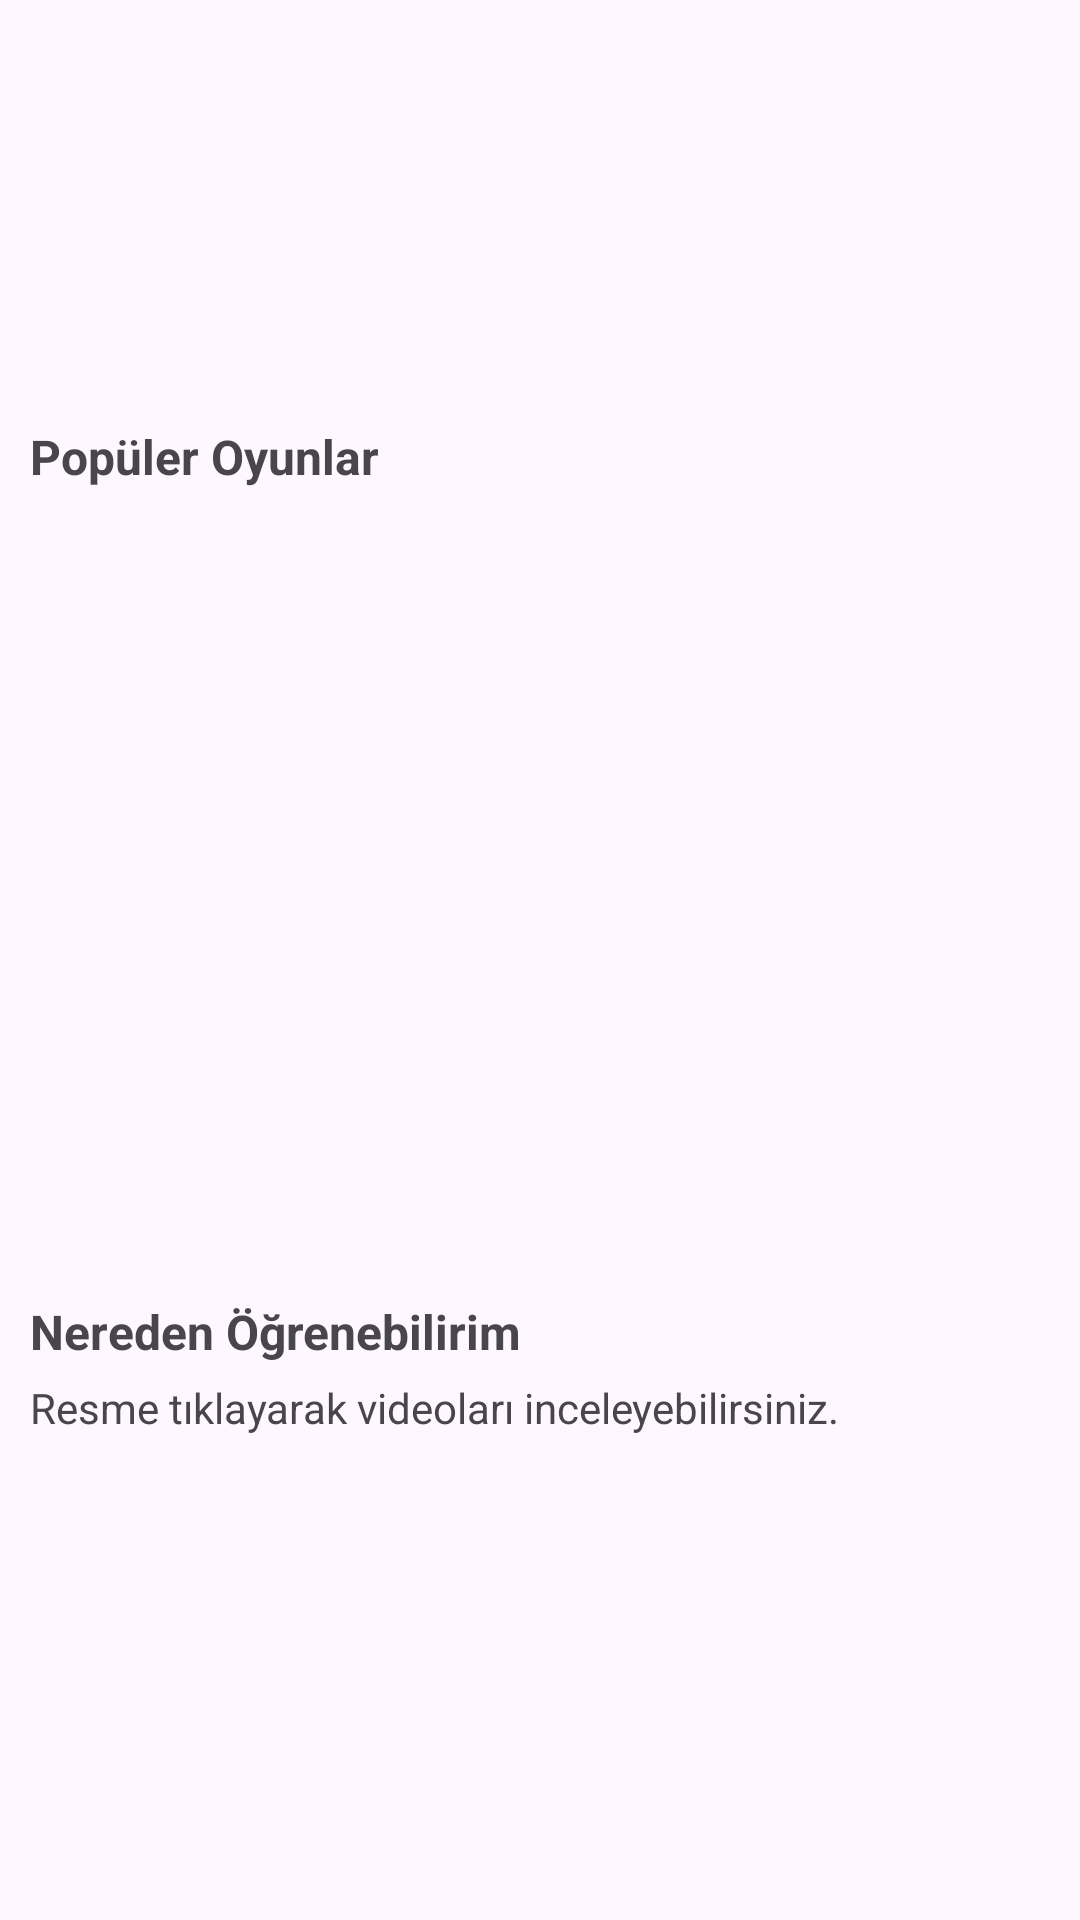

Android layout source for this screen:
<!-- AndroidManifest.xml: application theme Theme.CareerTree -->
<!-- res/layout/fragment_game_engine_details.xml -->
<?xml version="1.0" encoding="utf-8"?>
<layout
    xmlns:android="http://schemas.android.com/apk/res/android"
    xmlns:app="http://schemas.android.com/apk/res-auto">

    <data>
        <variable
            name="selectedGameEngine"
            type="com.example.careertree.model.game.GameEngine" />
    </data>

    <androidx.coordinatorlayout.widget.CoordinatorLayout
        android:layout_width="match_parent"
        android:layout_height="match_parent"
        android:layout_marginTop="20dp"
        android:fitsSystemWindows="false">

        <androidx.core.widget.NestedScrollView
            android:id="@+id/nestedScrollView"
            android:layout_width="match_parent"
            android:layout_height="match_parent"
            app:layout_behavior="com.google.android.material.appbar.AppBarLayout$ScrollingViewBehavior">

            <LinearLayout
                android:layout_width="match_parent"
                android:layout_height="wrap_content"
                android:layout_margin="10dp"
                android:orientation="vertical"
                app:layout_scrollFlags="scroll|enterAlwaysCollapsed">

                <RelativeLayout
                    android:layout_width="match_parent"
                    android:layout_height="wrap_content">

                    <TextView
                        android:id="@+id/infoTitle"
                        android:layout_width="match_parent"
                        android:layout_height="wrap_content"
                        android:text="@{selectedGameEngine.name + &quot; nedir&quot;}"
                        android:textStyle="bold"
                        android:textSize="@dimen/average_title_text_size">
                    </TextView>


                    <TextView
                        android:id="@+id/info"
                        android:layout_width="match_parent"
                        android:layout_height="wrap_content"
                        android:text="@{selectedGameEngine.info}"
                        android:layout_below="@+id/infoTitle"
                        android:layout_centerHorizontal="true"
                        android:layout_marginTop="15dp"
                        android:layout_marginBottom="15dp"
                        android:textSize="@dimen/average_text_size">

                    </TextView>

                    <TextView
                        android:id="@+id/featuresTitle"
                        android:layout_below="@id/info"
                        android:layout_width="match_parent"
                        android:layout_height="wrap_content"
                        android:text="@{&quot;Neden &quot; + selectedGameEngine.name}"
                        android:textStyle="bold"
                        android:textSize="@dimen/average_title_text_size"></TextView>

                    <TextView
                        android:id="@+id/features"
                        android:layout_below="@+id/featuresTitle"
                        android:layout_width="match_parent"
                        android:layout_height="wrap_content"
                        android:layout_centerHorizontal="true"
                        android:layout_marginTop="15dp"
                        android:layout_marginBottom="5dp"
                        android:textSize="@dimen/average_text_size"></TextView>

                    <TextView
                        android:id="@+id/popularGamesTitle"
                        android:layout_width="match_parent"
                        android:layout_height="wrap_content"
                        android:text="Popüler Oyunlar"
                        android:layout_below="@+id/features"
                        android:textSize="@dimen/average_title_text_size"
                        android:textStyle="bold">
                    </TextView>

                </RelativeLayout>


                <androidx.recyclerview.widget.RecyclerView
                    android:id="@+id/recyclerViewLibrary"
                    android:layout_width="match_parent"
                    android:layout_height="250dp"
                    android:layout_marginTop="5dp" />

                <TextView
                    android:id="@+id/udemy"
                    android:layout_width="match_parent"
                    android:layout_height="wrap_content"
                    android:text="Nereden Öğrenebilirim"
                    android:layout_below="@+id/possible_applications"
                    android:textStyle="bold"
                    android:layout_marginTop="15dp"
                    android:textSize="@dimen/average_title_text_size"></TextView>
                <TextView
                    android:id="@+id/udemyInfo"
                    android:layout_width="match_parent"
                    android:layout_height="wrap_content"
                    android:text="Resme tıklayarak videoları inceleyebilirsiniz."
                    android:layout_below="@+id/udemy"
                    android:layout_centerHorizontal="true"
                    android:layout_marginTop="5dp"
                    android:layout_marginBottom="15dp"
                    android:textSize="@dimen/average_text_size"></TextView>

                <ImageView
                    android:visibility="invisible"
                    android:id="@+id/udemyImage"
                    android:layout_width="175dp"
                    android:layout_height="80dp"
                    android:layout_below="@+id/udemyInfo"
                    android:layout_marginBottom="15dp"
                    app:srcCompat="@drawable/udemy"></ImageView>

            </LinearLayout>

        </androidx.core.widget.NestedScrollView>

    </androidx.coordinatorlayout.widget.CoordinatorLayout>

</layout>
<!-- resources referenced by this layout -->
<resources>
  <dimen name="average_text_size">14dp</dimen>
  <dimen name="average_title_text_size">16dp</dimen>
  <!-- drawable udemy: png bitmap (drawable, 14929 bytes) -->
  <style name="Theme.CareerTree" parent="Base.Theme.CareerTree" />
  <style name="Base.Theme.CareerTree" parent="Theme.Material3.DayNight">
  
          <item name="colorPrimary">#DFDFDF</item>
  
      </style>
</resources>
